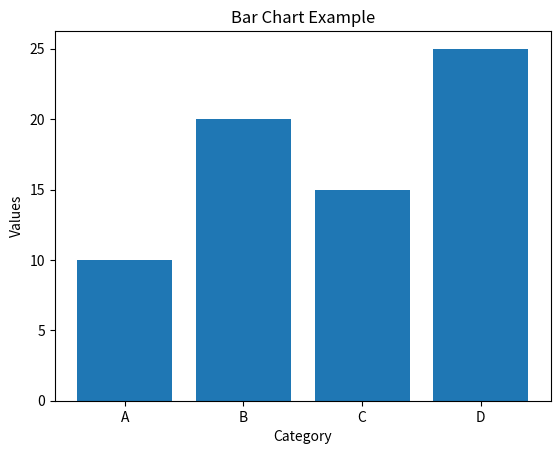

This figure's Python source:
import matplotlib.pyplot as plt

def plot_data(data):
    # Example of a bar chart
    categories = ['A', 'B', 'C', 'D']
    plt.bar(categories, data)
    plt.xlabel('Category')
    plt.ylabel('Values')
    plt.title('Bar Chart Example')
    plt.show()

# Usage
data = [10, 20, 15, 25]
plot_data(data)
